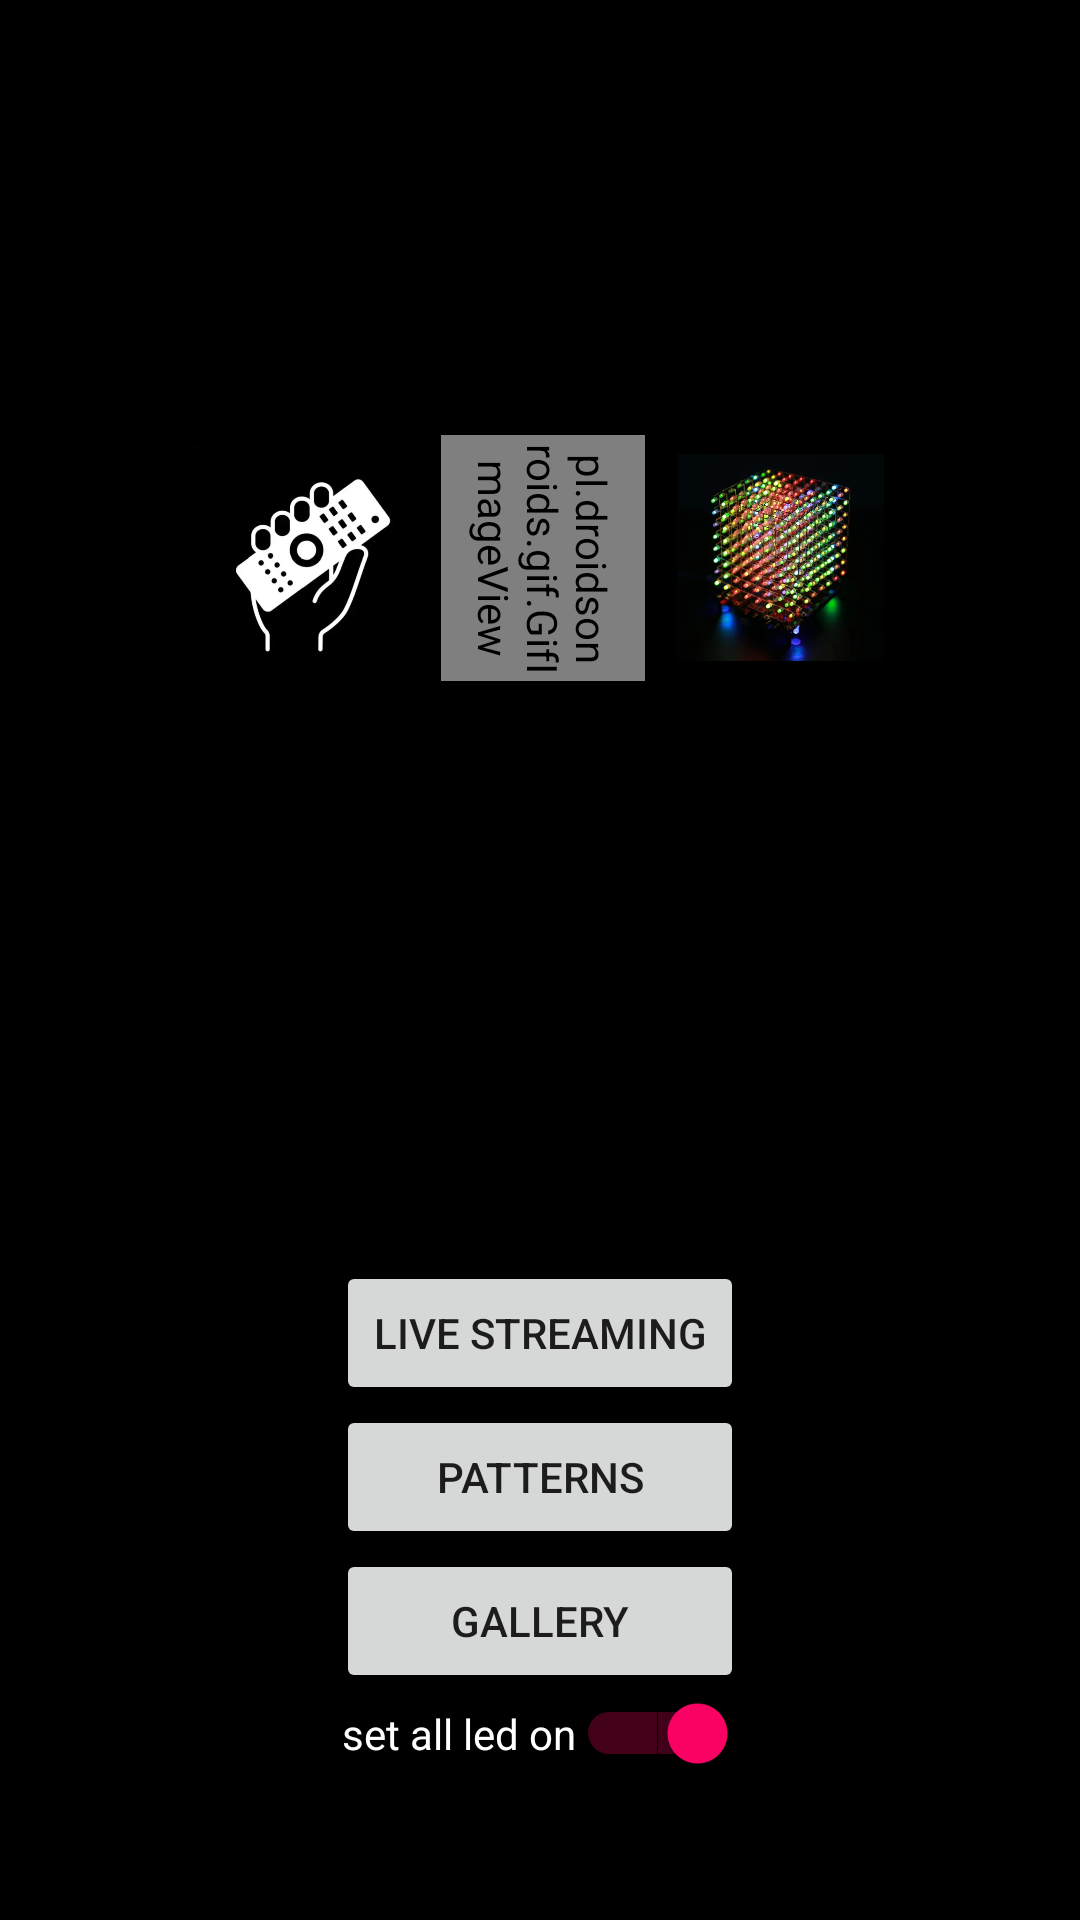

This screen was rendered from an Android layout file. Write that file and the resources it references.
<!-- AndroidManifest.xml: application theme AppTheme -->
<!-- res/layout/activity_home_unconnect.xml -->
<?xml version="1.0" encoding="utf-8"?>
<LinearLayout xmlns:android="http://schemas.android.com/apk/res/android"
    android:layout_width="match_parent"
    android:layout_height="match_parent"
    xmlns:app="http://schemas.android.com/apk/res-auto"
    android:orientation="vertical"
    android:gravity="center"
    android:background="#000000">

    <LinearLayout
        android:layout_width="445dp"
        android:layout_height="258dp"
        android:layout_weight="1"
        android:gravity="center"
        android:orientation="horizontal">

        <androidx.constraintlayout.utils.widget.ImageFilterView
            android:layout_width="78dp"
            android:layout_height="76dp"
            android:gravity="top"
            android:src="@drawable/controller" />

        <pl.droidsonroids.gif.GifImageView
            android:id="@+id/img_no_connection"
            android:layout_width="82dp"
            android:layout_height="68dp"
            android:rotation="90"
            android:rotationX="0"
            android:src="@drawable/wait_c"/>

        <androidx.constraintlayout.utils.widget.ImageFilterView
            android:layout_width="76dp"
            android:layout_height="69dp"
            android:gravity="top"
            android:src="@drawable/background_with_led_img" />


    </LinearLayout>

    <LinearLayout
        android:layout_width="wrap_content"
        android:layout_height="40dp"
        android:layout_weight="2"
        android:gravity="center"
        android:orientation="vertical">

        <Button
            android:id="@+id/button_home1"
            android:layout_width="136dp"
            android:layout_height="wrap_content"
            android:text="@string/live_streaming" />

        <Button
            android:id="@+id/button_home2"
            android:layout_width="136dp"
            android:layout_height="wrap_content"
            android:text="@string/patterns" />

        <Button
            android:id="@+id/button_home3"
            android:layout_width="136dp"
            android:layout_height="wrap_content"
            android:text="@string/gallery" />


        <Switch
            android:id="@+id/sw_all_on"
            android:layout_width="wrap_content"
            android:layout_height="wrap_content"
            android:checked="true"
            android:text="set all led on"
            android:textColor="@color/white"/> 


    </LinearLayout>

</LinearLayout>
<!-- resources referenced by this layout -->
<resources>
  <!-- drawable background_with_led_img (drawable) -->
  <?xml version="1.0" encoding="utf-8"?>
  <layer-list xmlns:android="http://schemas.android.com/apk/res/android">
      <item>
          <shape android:shape="oval">
              <solid android:color="#000000"/>
          </shape>
      </item>
      <item
          android:drawable="@drawable/led"
          android:gravity="top"/>
  </layer-list>
  <!-- drawable controller: png bitmap (drawable, 103658 bytes) -->
  <!-- drawable wait_c: png bitmap (drawable, 17048 bytes) -->
  <string name="gallery">Gallery</string>
  <string name="live_streaming">Live Streaming</string>
  <string name="patterns">patterns</string>
  <style name="AppTheme" parent="Theme.AppCompat.Light.DarkActionBar">
          
          <item name="colorPrimary">#000000</item>
          <item name="colorPrimaryDark">#FFFFFF</item>
          <item name="colorAccent">#FF0266</item>
      </style>
  <!-- drawable led: jpg bitmap (drawable, 52326 bytes) -->
  <!-- not gathered from this repository: default colours our renderer supplied (Android Studio template values) -->
  <color name="white">#FFFFFFFF</color>
</resources>
